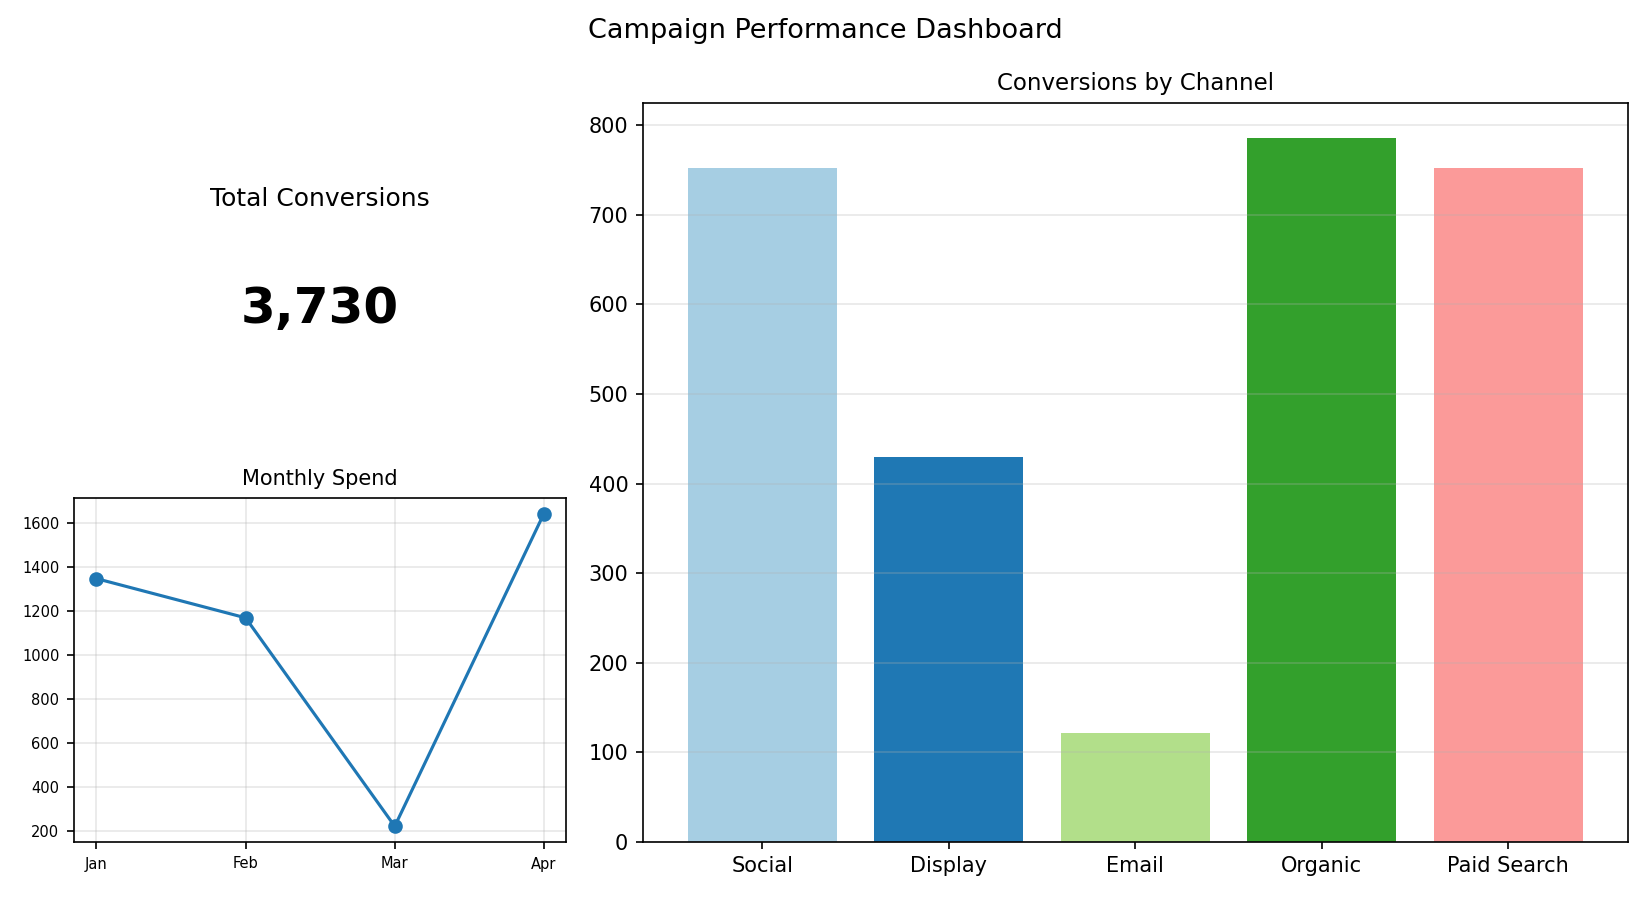

Source data for this figure (header and first rows):
Channel, Conversions
Social, 752
Display, 430
Email, 122
Organic, 786
Paid Search, 752
